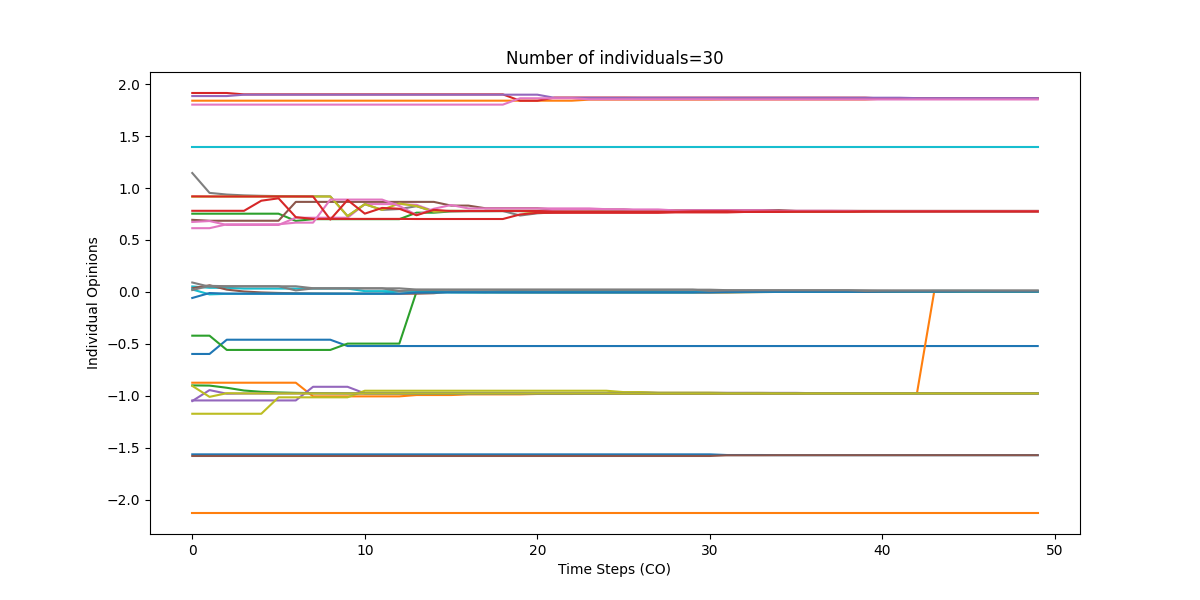

Data behind this chart, as committed beside it:
0, 1, 2, 3, 4, 5, 6, 7, 8, 9, 10, 11, 12, 13, 14, 15, 16, 17, 18, 19, 20, 21, 22, 23
-1.565, -1.565, -1.565, -1.565, -1.565, -1.565, -1.565, -1.565, -1.565, -1.565, -1.565, -1.565, -1.565, -1.565, -1.565, -1.565, -1.565, -1.565, -1.565, -1.565, -1.565, -1.565, -1.565, -1.565
1.842, 1.842, 1.842, 1.842, 1.842, 1.842, 1.842, 1.842, 1.842, 1.842, 1.842, 1.842, 1.842, 1.842, 1.842, 1.842, 1.842, 1.842, 1.842, 1.842, 1.842, 1.842, 1.842, 1.852
0.7532, 0.7532, 0.7532, 0.7532, 0.7532, 0.7532, 0.6836, 0.7005, 0.7005, 0.7005, 0.7005, 0.7005, 0.7005, 0.7629, 0.7629, 0.7751, 0.7773, 0.7773, 0.7782, 0.7782, 0.7782, 0.7782, 0.7845, 0.7855
1.916, 1.916, 1.916, 1.902, 1.902, 1.902, 1.902, 1.902, 1.902, 1.902, 1.902, 1.902, 1.902, 1.902, 1.902, 1.902, 1.902, 1.902, 1.902, 1.841, 1.841, 1.871, 1.871, 1.871
1.886, 1.886, 1.886, 1.899, 1.899, 1.899, 1.899, 1.899, 1.899, 1.899, 1.899, 1.899, 1.899, 1.899, 1.899, 1.899, 1.899, 1.899, 1.899, 1.899, 1.899, 1.869, 1.869, 1.869
0.6941, 0.6854, 0.6854, 0.6854, 0.6854, 0.6854, 0.8669, 0.8669, 0.8669, 0.8669, 0.8669, 0.8669, 0.8669, 0.8669, 0.8669, 0.8312, 0.8312, 0.8053, 0.8053, 0.8053, 0.8053, 0.7935, 0.7872, 0.7861
0.6736, 0.6824, 0.6448, 0.6448, 0.6448, 0.6448, 0.7144, 0.7144, 0.7144, 0.7144, 0.8457, 0.8457, 0.8457, 0.8381, 0.7781, 0.7781, 0.7781, 0.7781, 0.7786, 0.7786, 0.7786, 0.7904, 0.7904, 0.7904
1.145, 0.9536, 0.9377, 0.9297, 0.9253, 0.9227, 0.9212, 0.9202, 0.9197, 0.73, 0.8449, 0.7901, 0.7978, 0.8252, 0.7738, 0.7807, 0.7797, 0.7795, 0.7795, 0.7355, 0.7568, 0.7666, 0.7692, 0.7703
0.9172, 0.9184, 0.9186, 0.9187, 0.9187, 0.9187, 0.9187, 0.9187, 0.9187, 0.7302, 0.8449, 0.79, 0.8516, 0.826, 0.774, 0.7808, 0.7798, 0.7796, 0.7795, 0.7795, 0.7642, 0.7705, 0.7715, 0.7718
0.05246, 0.03948, 0.03948, 0.03204, 0.03204, 0.03204, 0.03204, 0.03204, 0.03204, 0.03204, 0.007328, 0.007328, 0.007328, 0.007328, 0.007328, -0.001225, -0.001225, -0.001917, 0.00809, 0.00809, 0.003123, 0.003123, 0.01072, 0.01493
-0.5978, -0.5978, -0.4605, -0.4605, -0.4605, -0.4605, -0.4605, -0.4605, -0.4605, -0.5214, -0.5214, -0.5214, -0.5214, -0.5214, -0.5214, -0.5214, -0.5214, -0.5214, -0.5214, -0.5214, -0.5214, -0.5214, -0.5214, -0.5214
-0.8747, -0.8747, -0.8747, -0.8747, -0.8747, -0.8747, -0.8747, -1.006, -1.006, -1.006, -1.006, -1.006, -1.006, -0.9933, -0.9933, -0.9933, -0.9871, -0.9871, -0.9871, -0.9871, -0.9832, -0.9832, -0.9832, -0.9813
-0.4217, -0.4217, -0.5589, -0.5589, -0.5589, -0.5589, -0.5589, -0.5589, -0.5589, -0.4981, -0.4981, -0.4981, -0.4981, 0.003372, -0.0003789, -0.0021, -0.003037, -0.003586, -0.003919, -0.004123, -0.00425, -0.004328, -0.004377, -0.004408
0.781, 0.781, 0.781, 0.781, 0.8783, 0.9014, 0.7199, 0.703, 0.703, 0.703, 0.703, 0.703, 0.703, 0.702, 0.702, 0.702, 0.702, 0.702, 0.702, 0.746, 0.7614, 0.7614, 0.7614, 0.7614
-1.045, -1.045, -1.045, -1.045, -1.045, -1.045, -1.045, -0.914, -0.914, -0.914, -0.9774, -0.9774, -0.9774, -0.9774, -0.9774, -0.9774, -0.9774, -0.9774, -0.9774, -0.9774, -0.9813, -0.9813, -0.9813, -0.9813
0.03579, 0.06376, 0.02177, 0.003862, -0.005167, -0.01016, -0.01306, -0.01478, -0.01583, -0.01646, -0.01686, -0.0171, -0.01725, -0.01735, -0.01276, 0.003045, 4.3105632956229626e-05, -0.001712, -0.002769, -0.003413, -0.00381, -0.004056, -0.004208, -0.004302
0.6136, 0.6136, 0.6512, 0.6512, 0.6512, 0.6512, 0.6669, 0.6669, 0.8892, 0.8892, 0.8892, 0.8892, 0.8277, 0.7407, 0.8008, 0.8365, 0.8041, 0.8041, 0.8041, 0.8041, 0.8041, 0.8041, 0.8041, 0.8041
0.09046, 0.04988, 0.05317, 0.05382, 0.05398, 0.05401, 0.01441, 0.03319, 0.03398, 0.03416, 0.03421, 0.03422, 0.03422, 0.02273, 0.02154, 0.02127, 0.0212, 0.02118, 0.02118, 0.02118, 0.02118, 0.02118, 0.02118, 0.02118
-1.174, -1.174, -1.174, -1.174, -1.174, -1.015, -1.015, -1.015, -1.015, -1.015, -0.9519, -0.9519, -0.9519, -0.9519, -0.9519, -0.9519, -0.9519, -0.9519, -0.9519, -0.9519, -0.9519, -0.9519, -0.9519, -0.9519
0.02348, -0.02399, -0.01869, -0.01778, -0.01757, -0.01752, -0.0175, -0.0175, -0.0175, -0.0175, -0.0175, -0.0175, 0.008585, -0.002905, -0.0041, -0.004371, -0.004437, -0.004452, -0.004456, -0.004457, -0.004458, -0.004458, -0.004458, -0.004458
-0.05848, -0.01101, -0.01631, -0.01722, -0.01743, -0.01748, -0.0175, -0.0175, -0.0175, -0.0175, -0.0175, -0.0175, -0.0175, -0.00601, -0.004815, -0.004544, -0.004479, -0.004463, -0.004459, -0.004458, -0.004458, -0.004458, -0.004458, -0.004363
-2.129, -2.129, -2.129, -2.129, -2.129, -2.129, -2.129, -2.129, -2.129, -2.129, -2.129, -2.129, -2.129, -2.129, -2.129, -2.129, -2.129, -2.129, -2.129, -2.129, -2.129, -2.129, -2.129, -2.129
-0.9005, -0.9023, -0.9232, -0.9498, -0.9622, -0.9688, -0.9726, -0.9748, -0.9761, -0.9769, -0.9774, -0.9777, -0.9779, -0.978, -0.9781, -0.9781, -0.9782, -0.9782, -0.9782, -0.9782, -0.9782, -0.9782, -0.9782, -0.9782
0.9203, 0.9191, 0.9188, 0.9187, 0.9187, 0.9187, 0.9187, 0.9187, 0.6965, 0.885, 0.7537, 0.8085, 0.8007, 0.7383, 0.7904, 0.7782, 0.7792, 0.7794, 0.7795, 0.7795, 0.7795, 0.7731, 0.7721, 0.7719
-1.051, -0.9456, -0.9807, -0.9788, -0.9784, -0.9783, -0.9782, -0.9782, -0.9782, -0.9782, -0.9782, -0.9782, -0.9782, -0.9782, -0.9782, -0.9782, -0.9782, -0.9782, -0.9782, -0.9782, -0.9782, -0.9782, -0.9782, -0.9782
-1.58, -1.58, -1.58, -1.58, -1.58, -1.58, -1.58, -1.58, -1.58, -1.58, -1.58, -1.58, -1.58, -1.58, -1.58, -1.58, -1.58, -1.58, -1.58, -1.58, -1.58, -1.58, -1.58, -1.58
1.804, 1.804, 1.804, 1.804, 1.804, 1.804, 1.804, 1.804, 1.804, 1.804, 1.804, 1.804, 1.804, 1.804, 1.804, 1.804, 1.804, 1.804, 1.804, 1.865, 1.865, 1.865, 1.865, 1.855
0.01759, 0.05817, 0.05488, 0.05423, 0.05407, 0.05404, 0.05403, 0.03525, 0.03446, 0.03428, 0.03423, 0.03422, 0.008139, 0.01963, 0.02082, 0.02109, 0.02116, 0.02117, 0.02118, 0.02118, 0.02118, 0.02118, 0.02118, 0.02118
-0.9052, -1.011, -0.9757, -0.9777, -0.9781, -0.9782, -0.9782, -0.9782, -0.9782, -0.9782, -0.9782, -0.9782, -0.9782, -0.9782, -0.9782, -0.9782, -0.9782, -0.9782, -0.9782, -0.9782, -0.9782, -0.9782, -0.9782, -0.9782
1.396, 1.396, 1.396, 1.396, 1.396, 1.396, 1.396, 1.396, 1.396, 1.396, 1.396, 1.396, 1.396, 1.396, 1.396, 1.396, 1.396, 1.396, 1.396, 1.396, 1.396, 1.396, 1.396, 1.396
